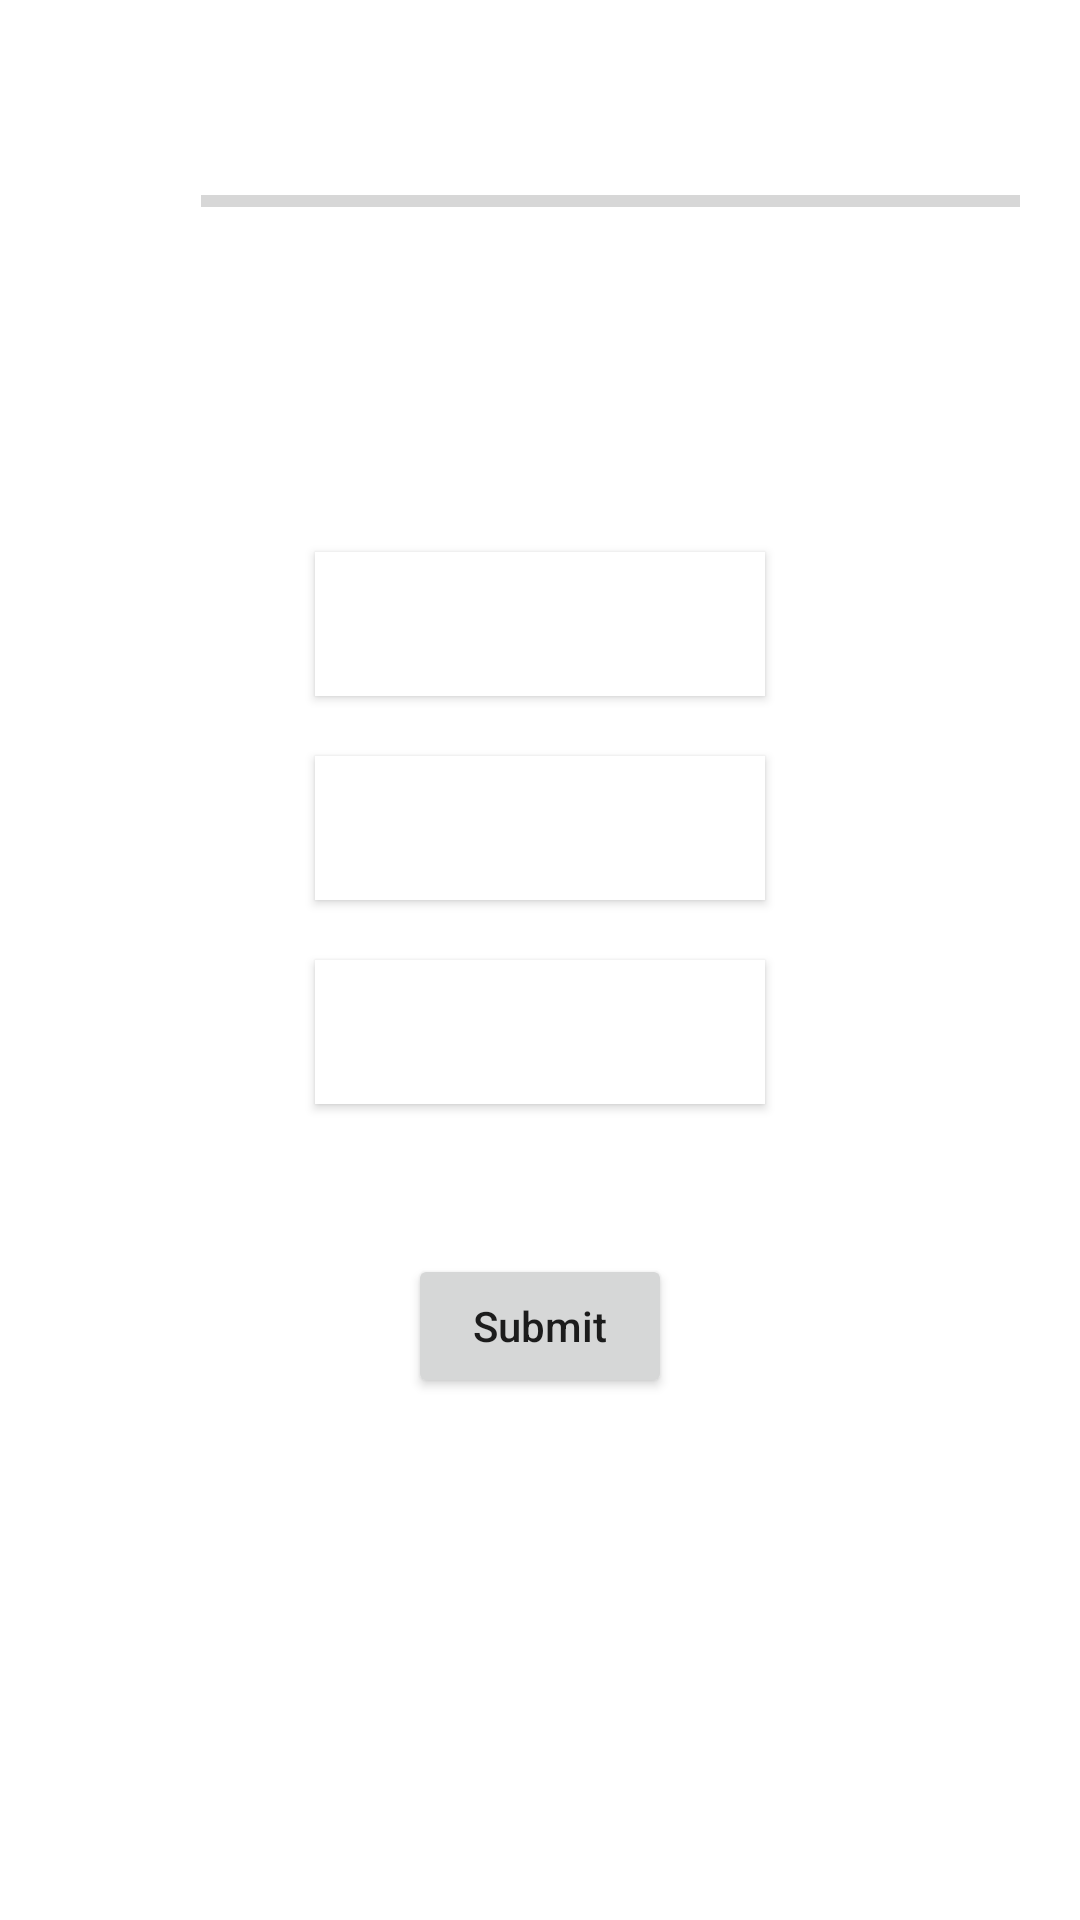

This screen was rendered from an Android layout file. Write that file and the resources it references.
<!-- AndroidManifest.xml: application theme Theme.QuiZ_App -->
<!-- res/layout/activity_second.xml -->
<?xml version="1.0" encoding="utf-8"?>

<LinearLayout xmlns:android="http://schemas.android.com/apk/res/android"
	xmlns:tools="http://schemas.android.com/tools"
	android:layout_width="match_parent"
	android:layout_height="match_parent"
	android:orientation="vertical"
	android:padding="20dp"
	tools:context=".SecondActivity">

	<TextView
		android:id="@+id/name"
		android:layout_width="match_parent"
		android:layout_height="wrap_content"
		android:textAlignment="center" />

	<LinearLayout
		android:layout_width="match_parent"
		android:layout_height="wrap_content"
		android:layout_marginTop="20dp"
		android:orientation="horizontal">

		<TextView
			android:id="@+id/progress"
			android:layout_width="wrap_content"
			android:layout_height="wrap_content"
			android:layout_weight="1"
			android:textAlignment="center" />

		<ProgressBar
			android:id="@+id/bar"
			style="?android:attr/progressBarStyleHorizontal"
			android:layout_width="0dp"
			android:layout_height="wrap_content"
			android:layout_marginStart="20dp"
			android:layout_weight="10" />
	</LinearLayout>

	<TextView
		android:id="@+id/category"
		android:layout_width="wrap_content"
		android:layout_height="wrap_content"
		android:layout_marginTop="20dp"
		android:textSize="20sp"
		android:textStyle="bold" />

	<TextView
		android:id="@+id/question"
		android:layout_width="match_parent"
		android:layout_height="wrap_content"
		android:layout_marginTop="20dp"
		android:textAlignment="textStart" />

	<androidx.appcompat.widget.AppCompatButton
		android:id="@+id/A"
		android:layout_width="150dp"
		android:layout_height="wrap_content"
		android:layout_gravity="center"
		android:layout_marginTop="20dp"
		android:background="@color/white"
		android:onClick="onChoiceA"
		android:textAllCaps="false" />

	<androidx.appcompat.widget.AppCompatButton
		android:id="@+id/B"
		android:layout_width="150dp"
		android:layout_height="wrap_content"
		android:layout_gravity="center"
		android:layout_marginTop="20dp"
		android:background="@color/white"
		android:onClick="onChoiceB"
		android:textAllCaps="false" />

	<androidx.appcompat.widget.AppCompatButton
		android:id="@+id/C"
		android:layout_width="150dp"
		android:layout_height="wrap_content"
		android:layout_gravity="center"
		android:layout_marginTop="20dp"
		android:background="@color/white"
		android:onClick="onChoiceC"
		android:textAllCaps="false" />

	<androidx.appcompat.widget.AppCompatButton
		android:id="@+id/progressButton"
		android:layout_width="wrap_content"
		android:layout_height="wrap_content"
		android:layout_gravity="center"
		android:layout_marginTop="50dp"
		android:onClick="onSubmit"
		android:text="@string/submit"
		android:textAllCaps="false" />

</LinearLayout>
<!-- resources referenced by this layout -->
<resources>
  <string name="submit">Submit</string>
  <style name="Theme.QuiZ_App" parent="Theme.MaterialComponents.DayNight.DarkActionBar">
  		
  		<item name="colorPrimary">@color/purple_500</item>
  		<item name="colorPrimaryVariant">@color/purple_700</item>
  		<item name="colorOnPrimary">@color/white</item>
  		
  		<item name="colorSecondary">@color/teal_200</item>
  		<item name="colorSecondaryVariant">@color/teal_700</item>
  		<item name="colorOnSecondary">@color/black</item>
  		
  		<item name="android:statusBarColor" tools:targetApi="l">?attr/colorPrimaryVariant</item>
  		
  	</style>
  <!-- not gathered from this repository: default colours our renderer supplied (Android Studio template values) -->
  <color name="purple_500">#FF6200EE</color>
  <color name="purple_700">#FF3700B3</color>
  <color name="teal_200">#FF03DAC5</color>
  <color name="teal_700">#FF018786</color>
  <color name="black">#FF000000</color>
  <color name="white">#FFFFFFFF</color>
</resources>
